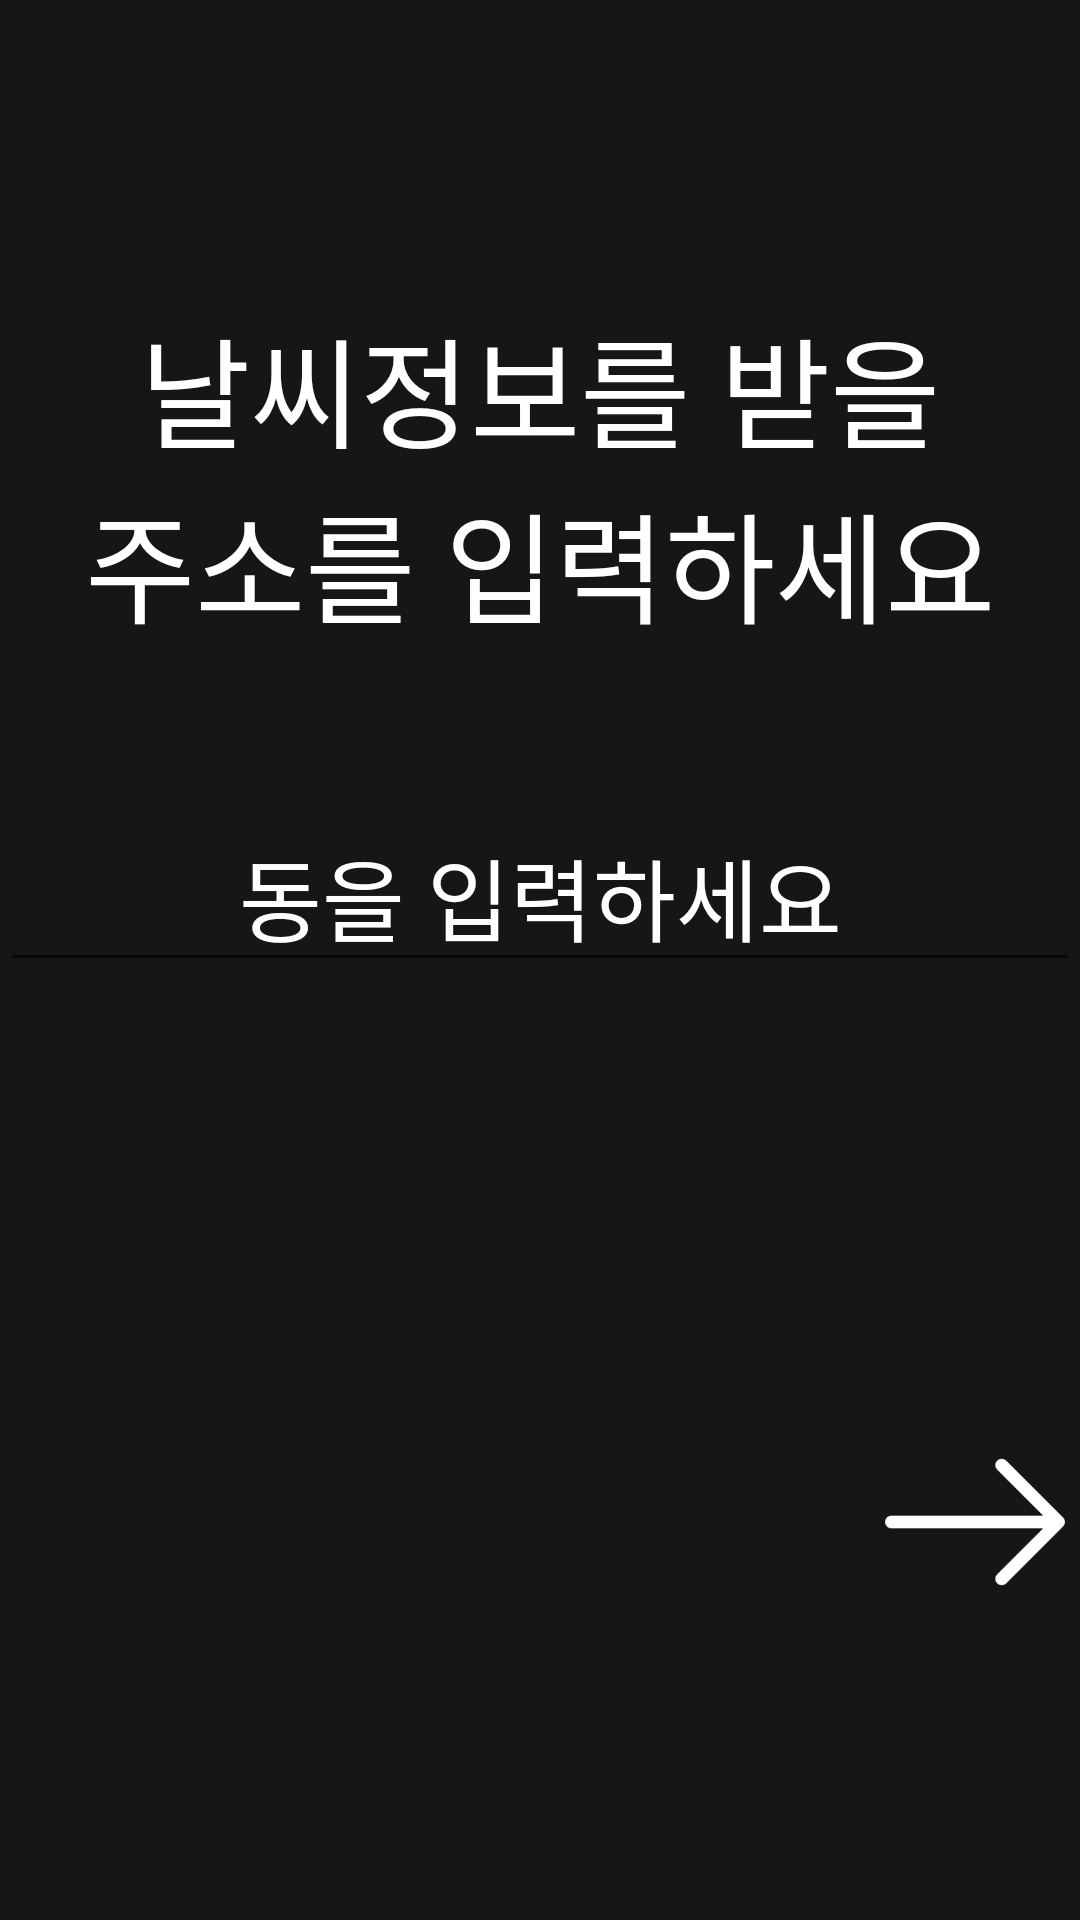

Reconstruct the res/layout file that produces this screen, plus the resources it refers to.
<!-- AndroidManifest.xml: application theme AppTheme -->
<!-- res/layout/activity_setlocation.xml -->
<?xml version="1.0" encoding="utf-8"?>
<LinearLayout xmlns:android="http://schemas.android.com/apk/res/android"
    xmlns:app="http://schemas.android.com/apk/res-auto"
    xmlns:tools="http://schemas.android.com/tools"
    android:layout_width="match_parent"
    android:layout_height="match_parent"
    tools:context="com.example.pjs.daystarter.setlocation"
    android:orientation="vertical"
    android:background="#161616">

    <TextView
        android:layout_marginTop="100dp"
        android:layout_width="wrap_content"
        android:layout_height="wrap_content"
        android:textColor="#ffffff"
        android:textSize="40dp"
        android:text="날씨정보를 받을"
        android:layout_gravity="center_horizontal"/>

    <TextView
        android:layout_width="wrap_content"
        android:layout_height="wrap_content"
        android:textColor="#ffffff"
        android:textSize="40dp"
        android:text="주소를 입력하세요"
        android:layout_gravity="center_horizontal"/>


    <EditText
        android:layout_marginTop="50dp"
        android:layout_width="match_parent"
        android:layout_height="wrap_content"
        android:textColor="#ffffff"
        android:textAlignment="center"
        android:textSize="30dp"
        android:hint="동을 입력하세요"
        android:textColorHint="#ffffff"
        android:id="@+id/et"/>

    <ImageView
        android:layout_marginTop="150dp"
        android:layout_width="60dp"
        android:layout_height="60dp"
        android:layout_marginRight="5dp"
        android:layout_gravity="right"
        android:onClick="click"
        android:src="@drawable/next"/>


</LinearLayout>
<!-- resources referenced by this layout -->
<resources>
  <!-- drawable next: png bitmap (drawable, 1393 bytes) -->
  <style name="AppTheme" parent="Theme.AppCompat.Light.NoActionBar">
          
          <item name="colorPrimary">#161616</item>
          <item name="colorPrimaryDark">#161616</item>
          <item name="colorAccent">#161616</item>
      </style>
</resources>
